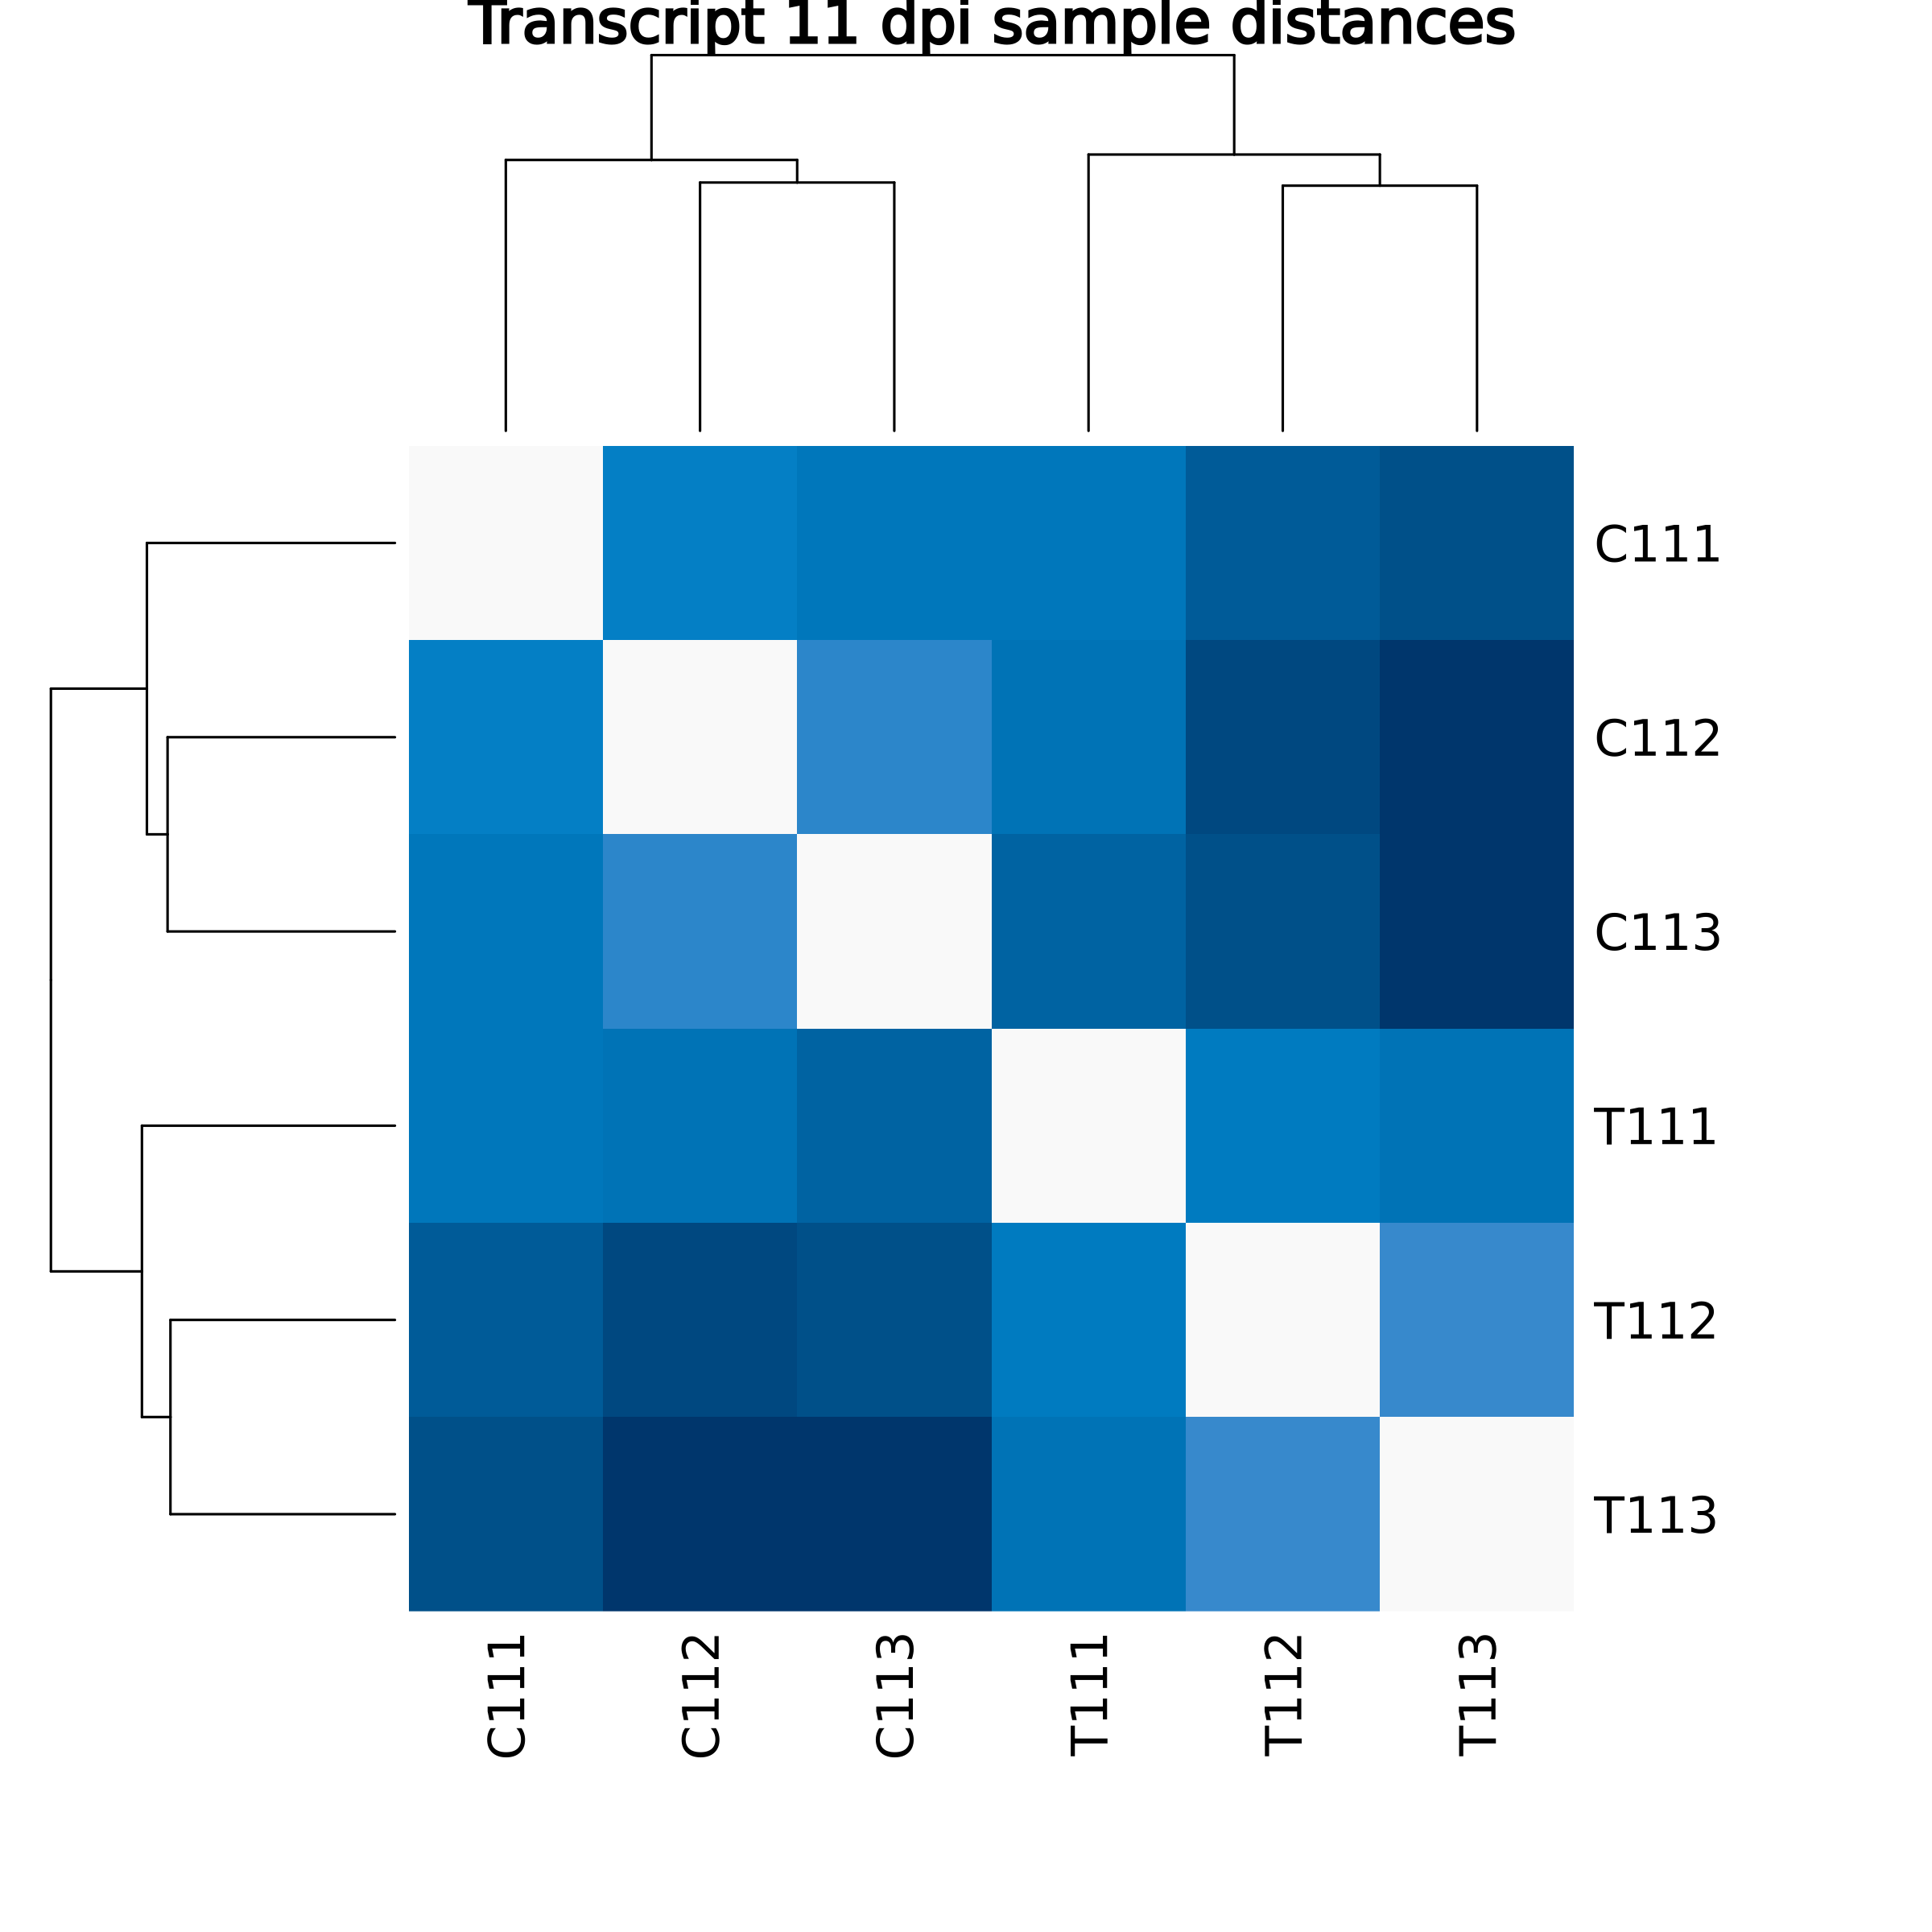

Data behind this chart, as committed beside it:
sample_id	C111	C112	C113	T111	T112	T113
C111	0	47.61	49.19	49.86	57.24	59.95
C112	47.61	0	45.09	50.34	61.98	68.23
C113	49.19	45.09	0	55.04	60.37	67.46
T111	49.86	50.34	55.04	0	48.62	50.18
T112	57.24	61.98	60.37	48.62	0	44.52
T113	59.95	68.23	67.46	50.18	44.52	0
